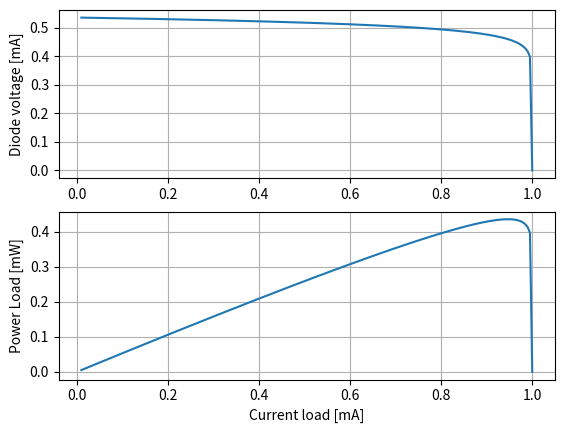

Write the Python code that produced this figure.
#!/usr/bin/env python3

import numpy as np
import matplotlib.pyplot as plt

m = 1e-3
i_load = np.logspace(-5,-3)
i_load = np.linspace(1e-5,1e-3,200)

i_s = 1e-12

i_ph = 1e-3

V_T = 1.38e-23*300/1.6e-19

V_D = V_T*np.log((i_ph - i_load)/(i_s) + 1)

P_load = V_D*i_load


plt.subplot(2,1,1)
plt.plot(i_load/m,V_D)

plt.ylabel("Diode voltage [mA]")
plt.grid()
plt.subplot(2,1,2)
plt.plot(i_load/m,P_load/m)
plt.xlabel("Current load [mA]")
plt.ylabel("Power Load [mW]")
plt.grid()
plt.savefig("pv.pdf")
plt.show()
